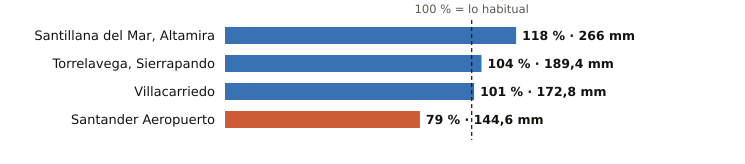

The table this chart was drawn from, first rows:
estacion, provincia, indicativo, mm_otono, referencia_mm, pct, periodo_referencia, hasta, hora
Santillana del Mar, Altamira, Cantabria, 1740, 266.0, 224.8, 118, 1991-2020, 2026-10-27, 20
Torrelavega, Sierrapando, Cantabria, 1154H, 189.4, 181.8, 104, 1991-2020, 2026-10-27, 21
Villacarriedo, Cantabria, 1124E, 172.8, 170.8, 101, 2008-2025, 2026-10-27, 21
Santander Aeropuerto, Cantabria, 1109X, 144.6, 183.9, 79, 2006-2025, 2026-10-27, 21
